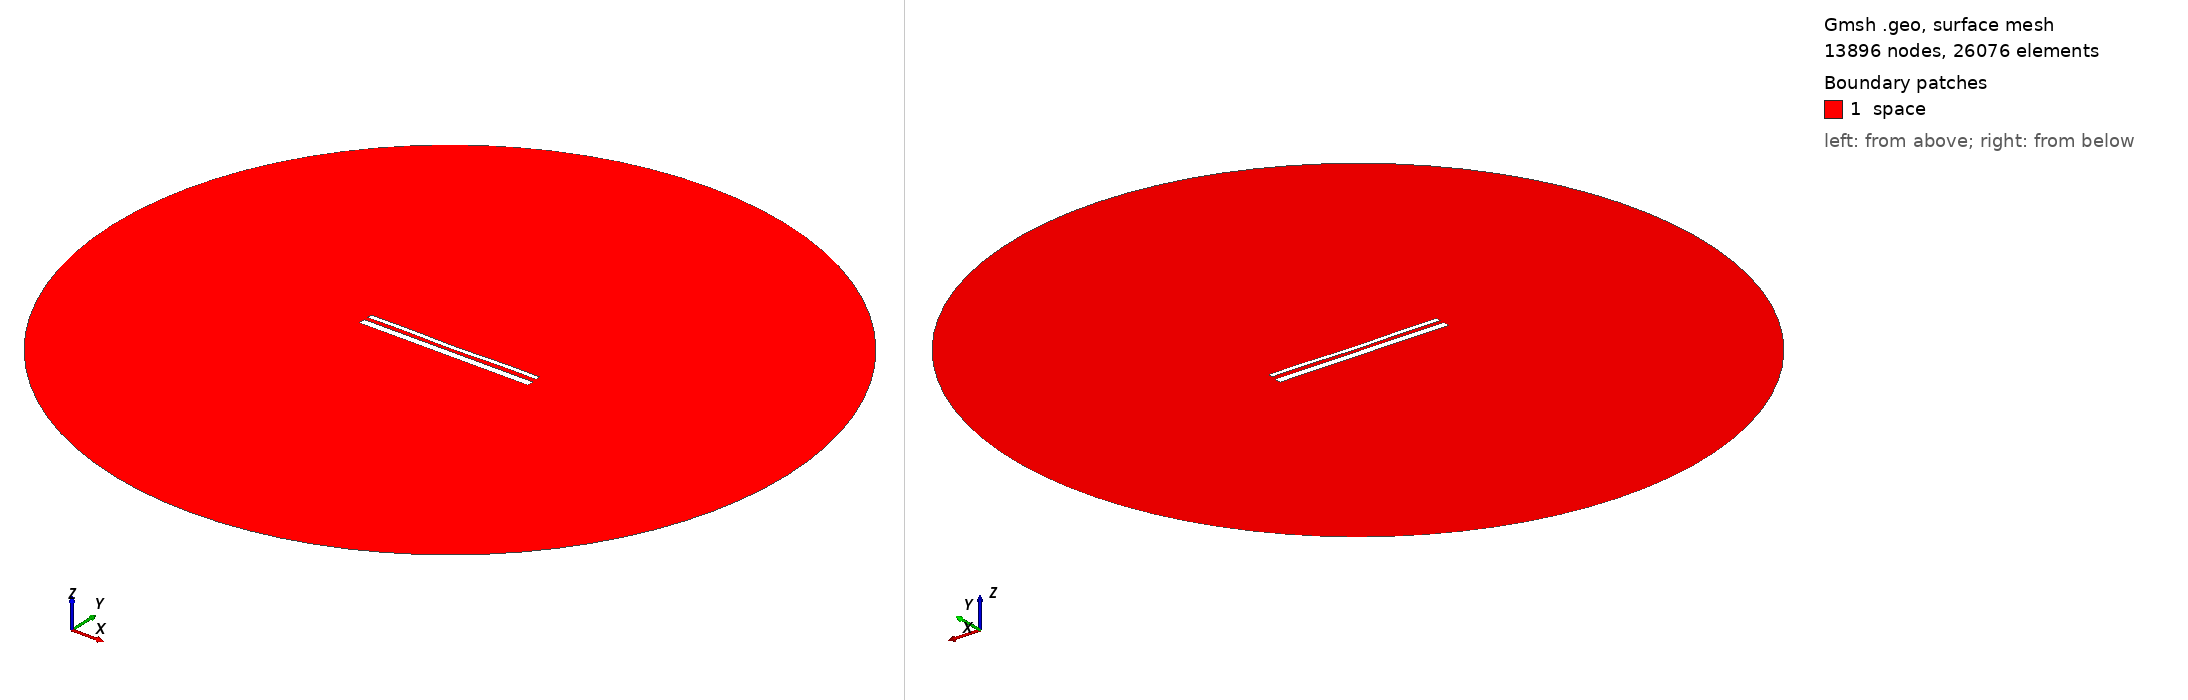

Gmsh geometry script, surface-meshed: 13896 nodes, 26076 surface elements. Boundary patches (legend numbers): 1 space. Left view from above one corner, right view from below the opposite corner. Legend entries are the model's physical surfaces. The drawing asked Gmsh for element sizes between 1% and 20% of the model's largest extent; the script's own settings can give other sizes.

=== 14265.geo (drawn) ===
//---------------------------------------
// Geometry kernel
//---------------------------------------

SetFactory("OpenCASCADE");



//---------------------------------------
// Parameters of the geometry
//---------------------------------------

// Overetch of the upper plate
overetch = 0.5;

// Distance between the plates
distance = 2.0;

// Discretization over the x axis (for the deformation)
nx = 50; 

// Length of the plate
L = 100 - overetch; 

// Number of modes
n = 4; 

// 1st mode coefficient
coeff(1) = 0.15;
beta(1) = 0.596864 * 3.1415926535 / L;

// 2nd mode coefficient
coeff(2) = -0.15;
beta(2) = 1.49418 * 3.1415926535 / L;

// 3rd mode coefficient
coeff(3) = 0.0;
beta(3) = 2.50025 * 3.1415926535 / L;

// 4th mode coefficient
coeff(4) = 0.15;
beta(4) = 3.49999 * 3.1415926535 / L;



//---------------------------------------
// Upper plate (deformed rectangle)
//---------------------------------------

// Coordiantes of the upper plate
xmin = -50;
xmax = 50 - overetch;

// Height of the upper plate
yheight = 4 - 2 * overetch;

// Indexes of the points
UpperID[] = {};
LowerID[] = {};
LeftID[] = {};
RightID[] = {};

// Point index
p = 1;

// Horizontal edges
For i In {1:nx}
    x = xmin + (i-1)*(xmax - xmin)/(nx-1);

    y_bottom = distance / 2 + overetch;
    For j In {1:n}
        C = (Cosh(beta(j)*L) + Cos(beta(j)*L)) / (Sinh(beta(j)*L) + Sin(beta(j)*L));
        y_bottom  = y_bottom + coeff(j) * (Cosh(beta(j)*(x+50)) - Cos(beta(j)*(x+50)) - C * (Sinh(beta(j)*(x+50)) - Sin(beta(j)*(x+50))));
    EndFor

    y_top = y_bottom + yheight;

    Point(p) = {x, y_top, 0, 1.0};
    UpperID[i] = p;
    p = p + 1;

    Point(p) = {x, y_bottom, 0, 1.0};
    LowerID[i] = p;
    p = p + 1;
EndFor

// Create point lists
UpperPts[] = {}; LowerPts[] = {};
For i In {1:nx}
  UpperPts[] += {UpperID[i]};
  LowerPts[] += {LowerID[i]};
EndFor

// Build splines
Spline(1) = {UpperPts[]};
Spline(2) = {LowerPts[]};
Line(3) = {LowerPts[nx-1], UpperPts[nx-1]};
Line(4) = {LowerPts[0], UpperPts[0]};

// Build the plane surface
Curve Loop(1) = {2, 3, -1, -4};
Plane Surface(1) = {1};



//---------------------------------------
// Lower plate (rectangle)
//---------------------------------------

// Vertices
Point(1001) = {-50, -1, 0, 1.0};
Point(1002) = { 50, -1, 0, 1.0};
Point(1003) = { 50,  -5, 0, 1.0};
Point(1004) = {-50,  -5, 0, 1.0};

// Edges
Line(5) = {1001, 1002};
Line(6) = {1002, 1003};
Line(7) = {1003, 1004};
Line(8) = {1004, 1001};

// Plane surface
Line Loop(2) = {5, 6, 7, 8};
Plane Surface(2) = {2}; 



//---------------------------------------
// Outer (fictious) boundary
//---------------------------------------

// Points
Point(1005) = {0, 0, 0};       // Center
Point(1006) = {200, 0, 0};     // Start point
Point(1007) = {0, 200, 0};     // 90 degrees
Point(1008) = {-200, 0, 0};    // 180 degrees
Point(1009) = {0, -200, 0};    // 270 degrees

// Circle arcs (each needs start, center, end)
Circle(9) = {1006, 1005, 1007};
Circle(10) = {1007, 1005, 1008};
Circle(11) = {1008, 1005, 1009};
Circle(12) = {1009, 1005, 1006};

// Plane surface for the entire domain
Curve Loop(3) = {9, 10, 11, 12};
Surface(3) = {3};

// Subtract the plates from the whole domain to obtain the actual domain where we want to solve the equations
BooleanDifference{ Surface{3}; Delete; }{ Surface{1}; Surface{2}; Delete; }




//---------------------------------------
// Transfinite Lines/Curves
//---------------------------------------

// Set the number of points on the boundaries
r = 7;

// Plates
Transfinite Curve {1, 2} = 50*r Using Progression 1;
Transfinite Curve {3, 4} = 2*r Using Progression 1;
Transfinite Line {5, 7} = 50*r Using Progression 1;
Transfinite Line {6, 8} = 2*r Using Progression 1;

// Outer boundary
Transfinite Line {9, 10, 11, 12} = 20 Using Progression 1;



//---------------------------------------
// Physical groups
//---------------------------------------                

// Physical curves (boundaries)
Physical Line("force_segment", 10) = {2};
Physical Line("upper_plate", 11) = {1, 3, 4};
Physical Line("lower_plate", 12) = {5, 6, 7, 8};
Physical Line("boundary", 20) = {9, 10, 11, 12};

// Physical Surfaces
Physical Surface("space", 30) = {3};



//---------------------------------------
// 6. Generate the Mesh
//---------------------------------------

// 2D mesh generation
Mesh 2;
